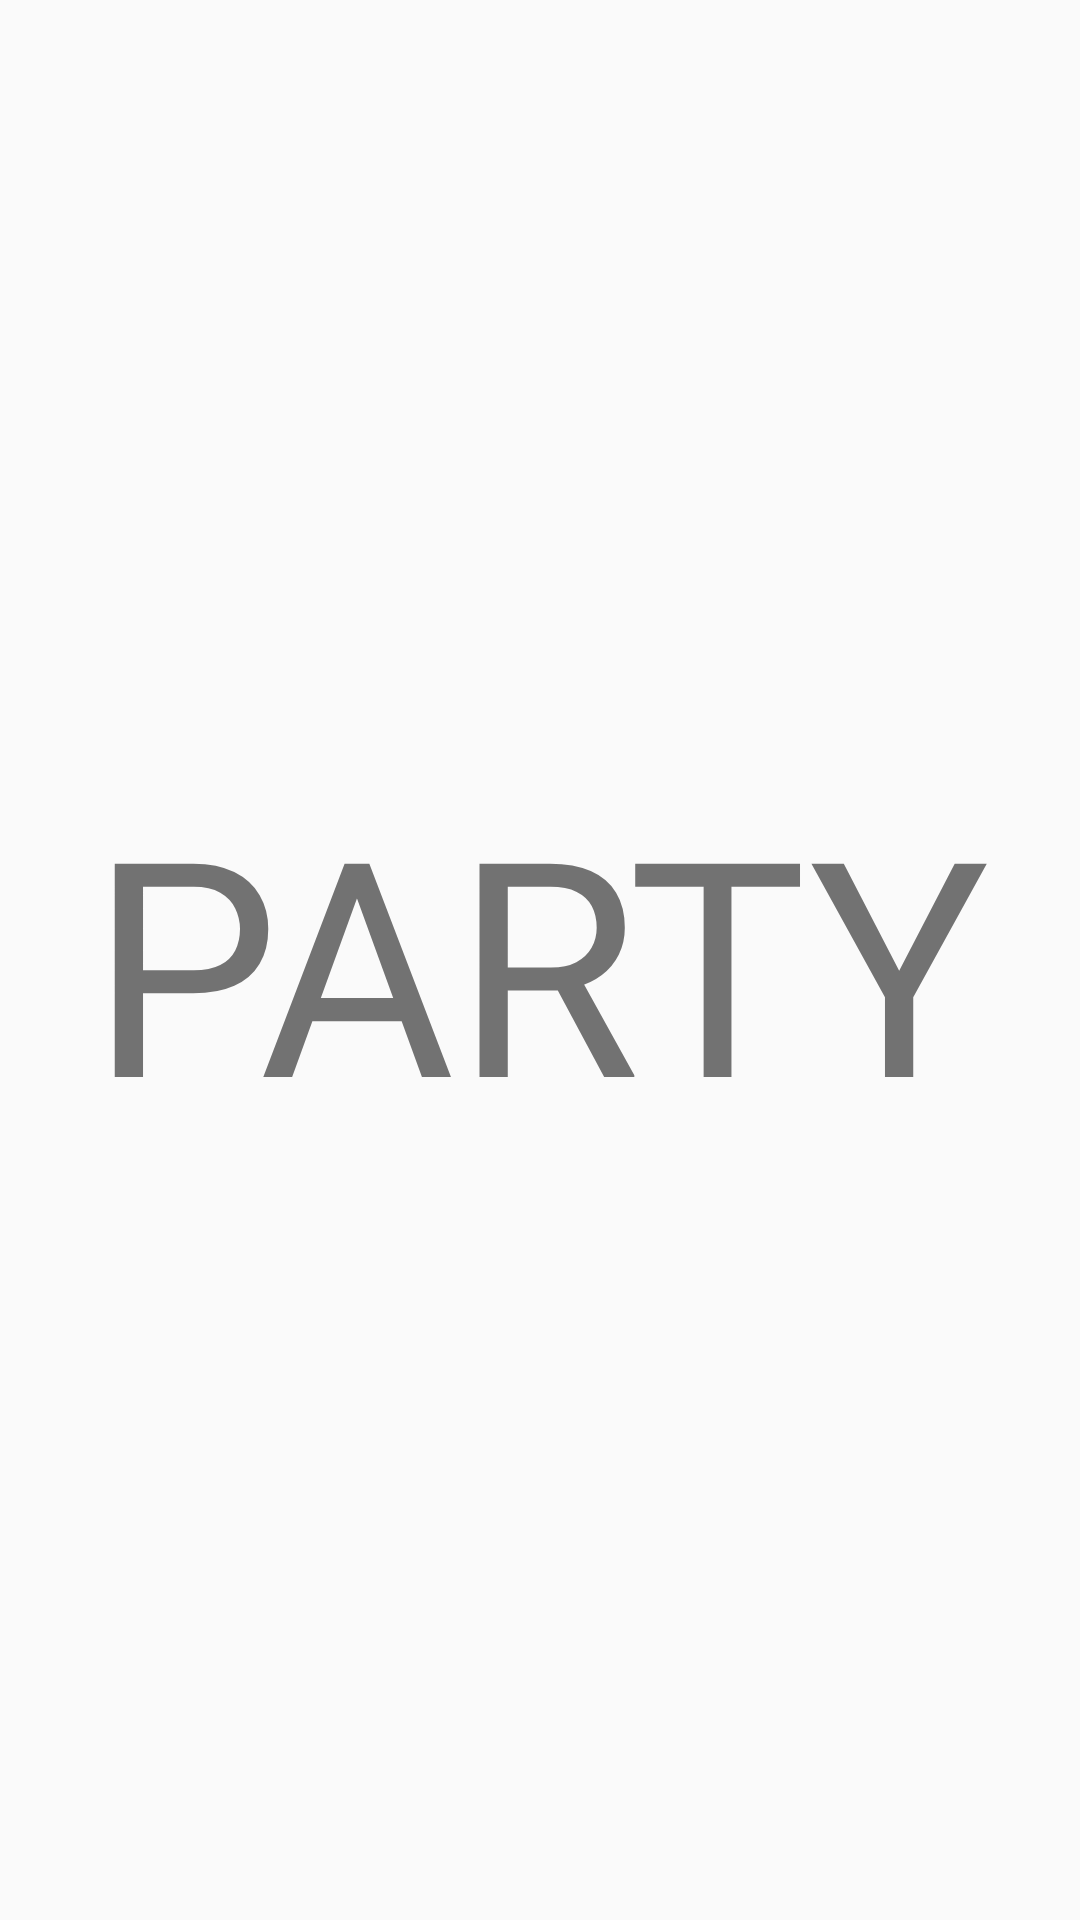

Write the Android layout XML for this screen, with the resource values it uses.
<!-- AndroidManifest.xml: application theme AppTheme.NoActionBar -->
<!-- res/layout/activity_party.xml -->
<?xml version="1.0" encoding="utf-8"?>
<LinearLayout xmlns:android="http://schemas.android.com/apk/res/android"
    android:layout_width="match_parent"
    android:layout_height="match_parent"
    android:gravity="center">

    <TextView
        android:layout_width="wrap_content"
        android:layout_height="wrap_content"
        android:text="PARTY"
        android:textSize="100sp"/>


</LinearLayout>
<!-- resources referenced by this layout -->
<resources>
  <style name="AppTheme.NoActionBar">
          <item name="windowActionBar">false</item>
          <item name="windowNoTitle">true</item>
      </style>
</resources>
